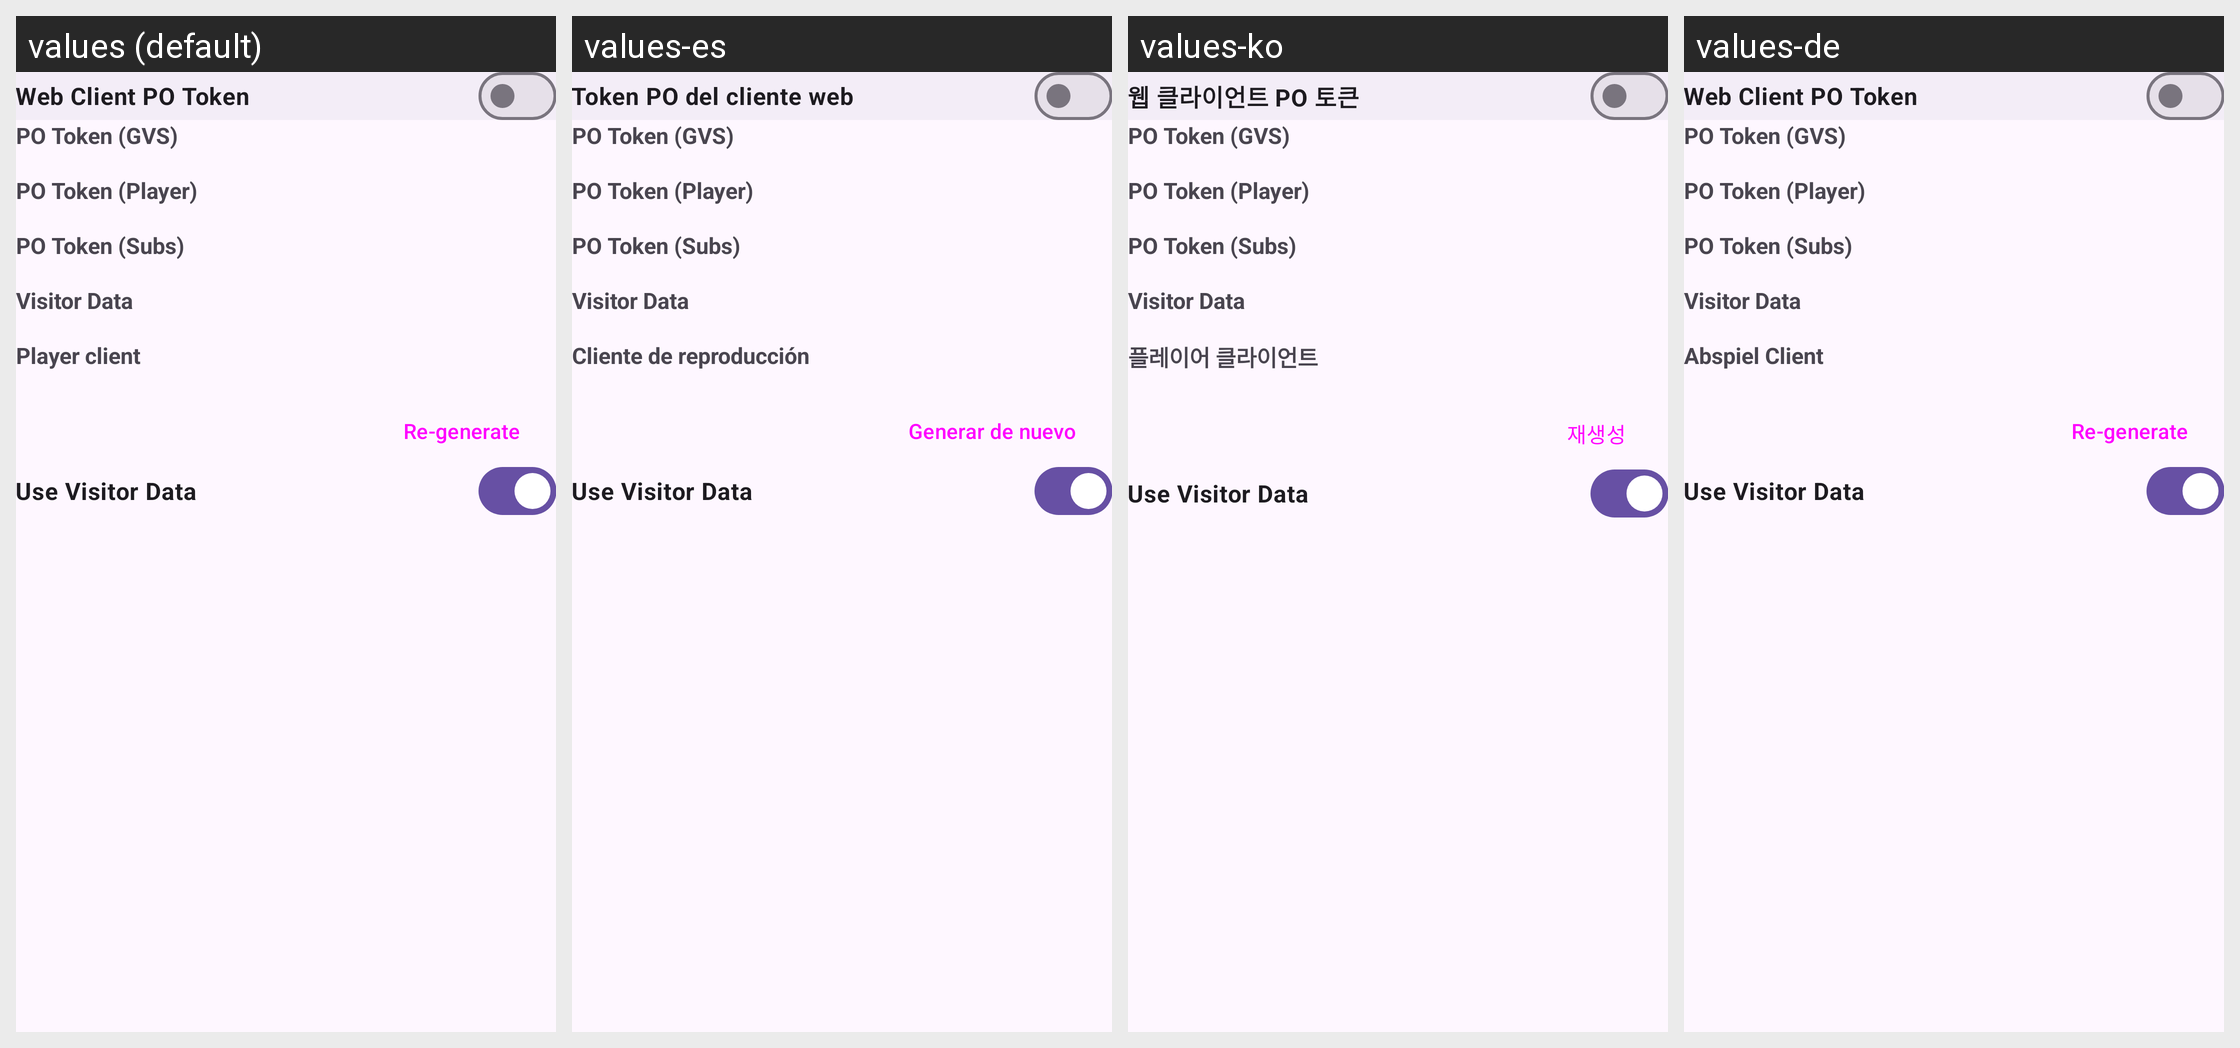

Here is an Android app screen in its default locale and in the app's own translations. Write out the translated-string differences for the strings that appear on this screen.
Android screen res/layout/fragment_generate_youtube_po_token.xml rendered under 4 locales, left to right: values (default), values-es, values-ko, values-de. Device: Nexus 5 (rendered at 1080×1920; each locale shown at half size, 540×960, under a caption strip naming it); theme BaseTheme.
Other locales in the repository, not shown: values-ar, values-bn, values-fr, values-hi, values-in, values-it, values-pt, values-ru.
Strings drawn on this screen, with the default value and each locale's value (text and hints the layout hard-codes, and strings that could not be matched under every locale, appear in the picture but are not listed):

web_client_po_token
  values: Web Client PO Token
  values-es: Token PO del cliente web
  values-ko: 웹 클라이언트 PO 토큰
  values-de: Web Client PO Token  [not translated; the default value is used]

potoken_gvs
  values: PO Token (GVS)
  values-es: PO Token (GVS)  [not translated; the default value is used]
  values-ko: PO Token (GVS)  [not translated; the default value is used]
  values-de: PO Token (GVS)  [not translated; the default value is used]

potoken_player
  values: PO Token (Player)
  values-es: PO Token (Player)  [not translated; the default value is used]
  values-ko: PO Token (Player)  [not translated; the default value is used]
  values-de: PO Token (Player)  [not translated; the default value is used]

potoken_subs
  values: PO Token (Subs)
  values-es: PO Token (Subs)  [not translated; the default value is used]
  values-ko: PO Token (Subs)  [not translated; the default value is used]
  values-de: PO Token (Subs)  [not translated; the default value is used]

visitor_data
  values: Visitor Data
  values-es: Visitor Data  [not translated; the default value is used]
  values-ko: Visitor Data  [not translated; the default value is used]
  values-de: Visitor Data  [not translated; the default value is used]

player_client
  values: Player client
  values-es: Cliente de reproducción
  values-ko: 플레이어 클라이언트
  values-de: Abspiel Client

regenerate
  values: Re-generate
  values-es: Generar de nuevo
  values-ko: 재생성
  values-de: Re-generate  [not translated; the default value is used]
